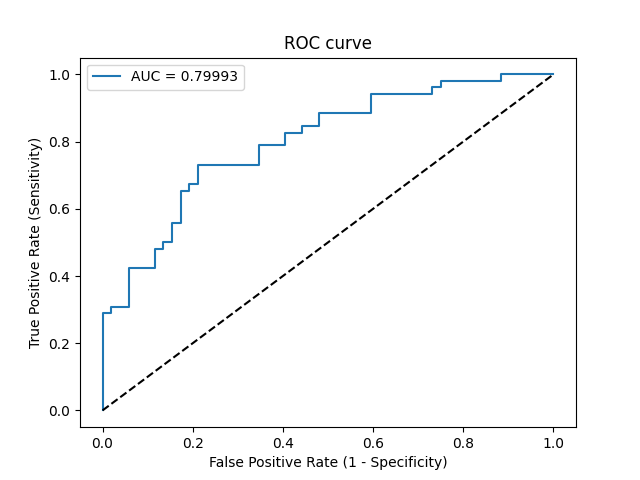

Values plotted in this chart, from the file beside it:
Threshold, Sensitivity, Specificity, NPV, PPV
inf, 0.0, 1.0, 0.5, 0
0.5614, 0.01923, 1.0, 0.5049, 1.0
0.4954, 0.2885, 1.0, 0.5843, 1.0
0.494, 0.2885, 0.9808, 0.5795, 0.9375
0.4938, 0.3077, 0.9808, 0.5862, 0.9412
0.4923, 0.3077, 0.9423, 0.5765, 0.8421
0.4896, 0.4231, 0.9423, 0.6203, 0.88
0.4842, 0.4231, 0.8846, 0.6053, 0.7857
0.4811, 0.4808, 0.8846, 0.6301, 0.8065
0.4795, 0.4808, 0.8654, 0.625, 0.7812
0.4787, 0.5, 0.8654, 0.6338, 0.7879
0.4764, 0.5, 0.8462, 0.6286, 0.7647
0.4705, 0.5577, 0.8462, 0.6567, 0.7838
0.4696, 0.5577, 0.8269, 0.6515, 0.7632
0.4657, 0.6538, 0.8269, 0.7049, 0.7907
0.4652, 0.6538, 0.8077, 0.7, 0.7727
0.4597, 0.6731, 0.8077, 0.7119, 0.7778
0.4594, 0.6731, 0.7885, 0.7069, 0.7609
0.4549, 0.7308, 0.7885, 0.7455, 0.7755
0.4377, 0.7308, 0.6538, 0.7083, 0.6786
0.4262, 0.7885, 0.6538, 0.7556, 0.6949
0.4231, 0.7885, 0.5962, 0.7381, 0.6613
0.4199, 0.8269, 0.5962, 0.775, 0.6719
0.4105, 0.8269, 0.5577, 0.7632, 0.6515
0.4071, 0.8462, 0.5577, 0.7838, 0.6567
0.3958, 0.8462, 0.5192, 0.7714, 0.6377
0.3884, 0.8846, 0.5192, 0.8182, 0.6479
0.3271, 0.8846, 0.4038, 0.7778, 0.5974
0.3141, 0.9423, 0.4038, 0.875, 0.6125
0.2596, 0.9423, 0.2692, 0.8235, 0.5632
0.258, 0.9615, 0.2692, 0.875, 0.5682
0.2331, 0.9615, 0.25, 0.8667, 0.5618
0.2321, 0.9808, 0.25, 0.9286, 0.5667
0.1025, 0.9808, 0.1154, 0.8571, 0.5258
0.1023, 1.0, 0.1154, 1.0, 0.5306
3.3188775060347725e-85, 1.0, 0.0, 0, 0.5
